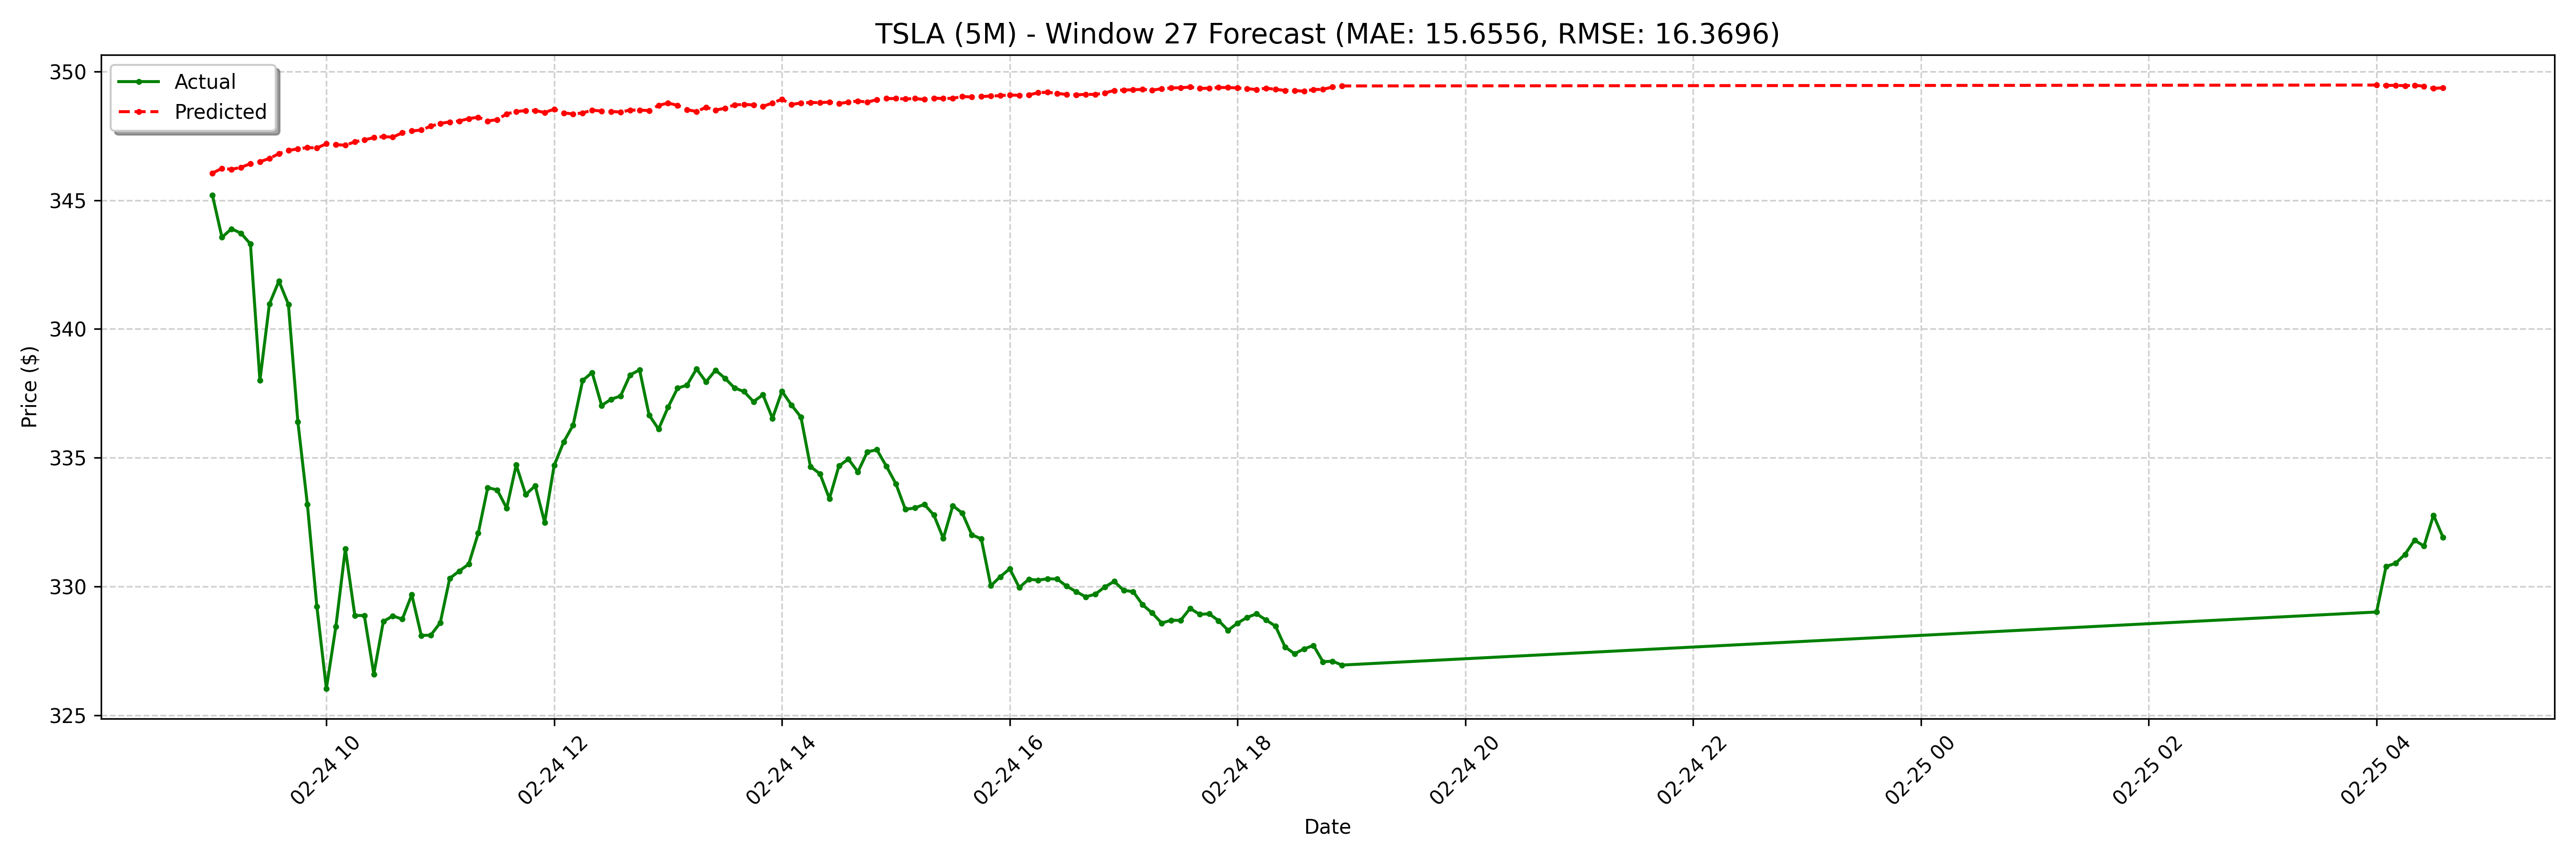

The file beside this chart, header and first rows:
date, actual, forecast
2025-02-24 09:00:00-05:00, 345.2, 346.1
2025-02-24 09:05:00-05:00, 343.6, 346.2
2025-02-24 09:10:00-05:00, 343.9, 346.2
2025-02-24 09:15:00-05:00, 343.7, 346.3
2025-02-24 09:20:00-05:00, 343.3, 346.4
2025-02-24 09:25:00-05:00, 338.0, 346.5
2025-02-24 09:30:00-05:00, 341, 346.6
2025-02-24 09:35:00-05:00, 341.9, 346.8
2025-02-24 09:40:00-05:00, 341, 346.9
2025-02-24 09:45:00-05:00, 336.4, 347
2025-02-24 09:50:00-05:00, 333.2, 347
2025-02-24 09:55:00-05:00, 329.2, 347
2025-02-24 10:00:00-05:00, 326, 347.2
2025-02-24 10:05:00-05:00, 328.4, 347.2
2025-02-24 10:10:00-05:00, 331.5, 347.1
2025-02-24 10:15:00-05:00, 328.9, 347.3
2025-02-24 10:20:00-05:00, 328.9, 347.3
2025-02-24 10:25:00-05:00, 326.6, 347.4
2025-02-24 10:30:00-05:00, 328.6, 347.5
2025-02-24 10:35:00-05:00, 328.9, 347.4
2025-02-24 10:40:00-05:00, 328.7, 347.6
2025-02-24 10:45:00-05:00, 329.7, 347.7
2025-02-24 10:50:00-05:00, 328.1, 347.7
2025-02-24 10:55:00-05:00, 328.1, 347.9
2025-02-24 11:00:00-05:00, 328.6, 348
2025-02-24 11:05:00-05:00, 330.3, 348
2025-02-24 11:10:00-05:00, 330.6, 348.1
2025-02-24 11:15:00-05:00, 330.9, 348.2
2025-02-24 11:20:00-05:00, 332.1, 348.2
2025-02-24 11:25:00-05:00, 333.8, 348.1
2025-02-24 11:30:00-05:00, 333.8, 348.1
2025-02-24 11:35:00-05:00, 333, 348.4
2025-02-24 11:40:00-05:00, 334.7, 348.4
2025-02-24 11:45:00-05:00, 333.6, 348.5
2025-02-24 11:50:00-05:00, 333.9, 348.5
2025-02-24 11:55:00-05:00, 332.5, 348.4
2025-02-24 12:00:00-05:00, 334.7, 348.5
2025-02-24 12:05:00-05:00, 335.6, 348.4
2025-02-24 12:10:00-05:00, 336.3, 348.4
2025-02-24 12:15:00-05:00, 338.0, 348.4
2025-02-24 12:20:00-05:00, 338.3, 348.5
2025-02-24 12:25:00-05:00, 337, 348.5
2025-02-24 12:30:00-05:00, 337.3, 348.4
2025-02-24 12:35:00-05:00, 337.4, 348.4
2025-02-24 12:40:00-05:00, 338.2, 348.5
2025-02-24 12:45:00-05:00, 338.4, 348.5
2025-02-24 12:50:00-05:00, 336.7, 348.5
2025-02-24 12:55:00-05:00, 336.1, 348.7
2025-02-24 13:00:00-05:00, 337, 348.8
2025-02-24 13:05:00-05:00, 337.7, 348.7
2025-02-24 13:10:00-05:00, 337.8, 348.5
2025-02-24 13:15:00-05:00, 338.4, 348.4
2025-02-24 13:20:00-05:00, 337.9, 348.6
2025-02-24 13:25:00-05:00, 338.4, 348.5
2025-02-24 13:30:00-05:00, 338.1, 348.6
2025-02-24 13:35:00-05:00, 337.7, 348.7
2025-02-24 13:40:00-05:00, 337.6, 348.7
2025-02-24 13:45:00-05:00, 337.2, 348.7
2025-02-24 13:50:00-05:00, 337.4, 348.6
2025-02-24 13:55:00-05:00, 336.5, 348.8
... 68 more rows
